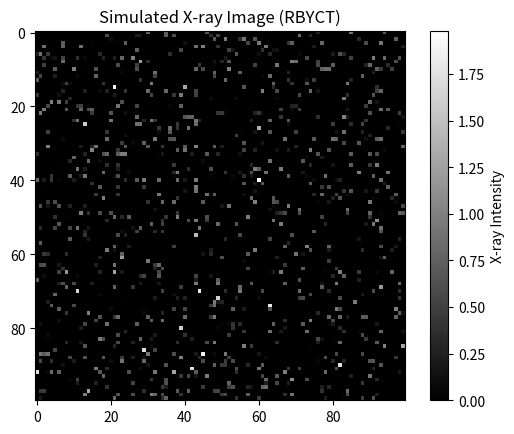

Write the Python code that produced this figure.
import numpy as np
import matplotlib.pyplot as plt

def rbyct_simulation(num_rays=1000):
    """
    Simulates the interaction of X-ray beams passing through a material using Ray-by-Ray Computed Tomography (RBYCT).
    Returns the final X-ray image (after passing through tissue layers).
    """
    # Simulate X-ray rays passing through a 2D grid representing tissue
    tissue_density = np.random.rand(100, 100)  # Simulating tissue density (0: low density, 1: high density)
    rays = np.random.rand(num_rays, 2) * 100  # Simulating 1000 random rays in a 100x100 grid

    # For each ray, calculate the density it passes through (simplified model)
    xray_image = np.zeros((100, 100))
    for ray in rays:
        x, y = int(ray[0]), int(ray[1])
        xray_image[x, y] += tissue_density[x, y]  # Accumulate the tissue density along the ray path
    
    return xray_image

def visualize_xray_image(xray_image):
    """
    Visualizes the X-ray image simulated by RBYCT.
    """
    plt.imshow(xray_image, cmap='gray')
    plt.colorbar(label='X-ray Intensity')
    plt.title("Simulated X-ray Image (RBYCT)")
    plt.show()

if __name__ == "__main__":
    # Simulate the RBYCT process
    xray_image = rbyct_simulation()

    # Visualize the simulated X-ray image
    visualize_xray_image(xray_image)

